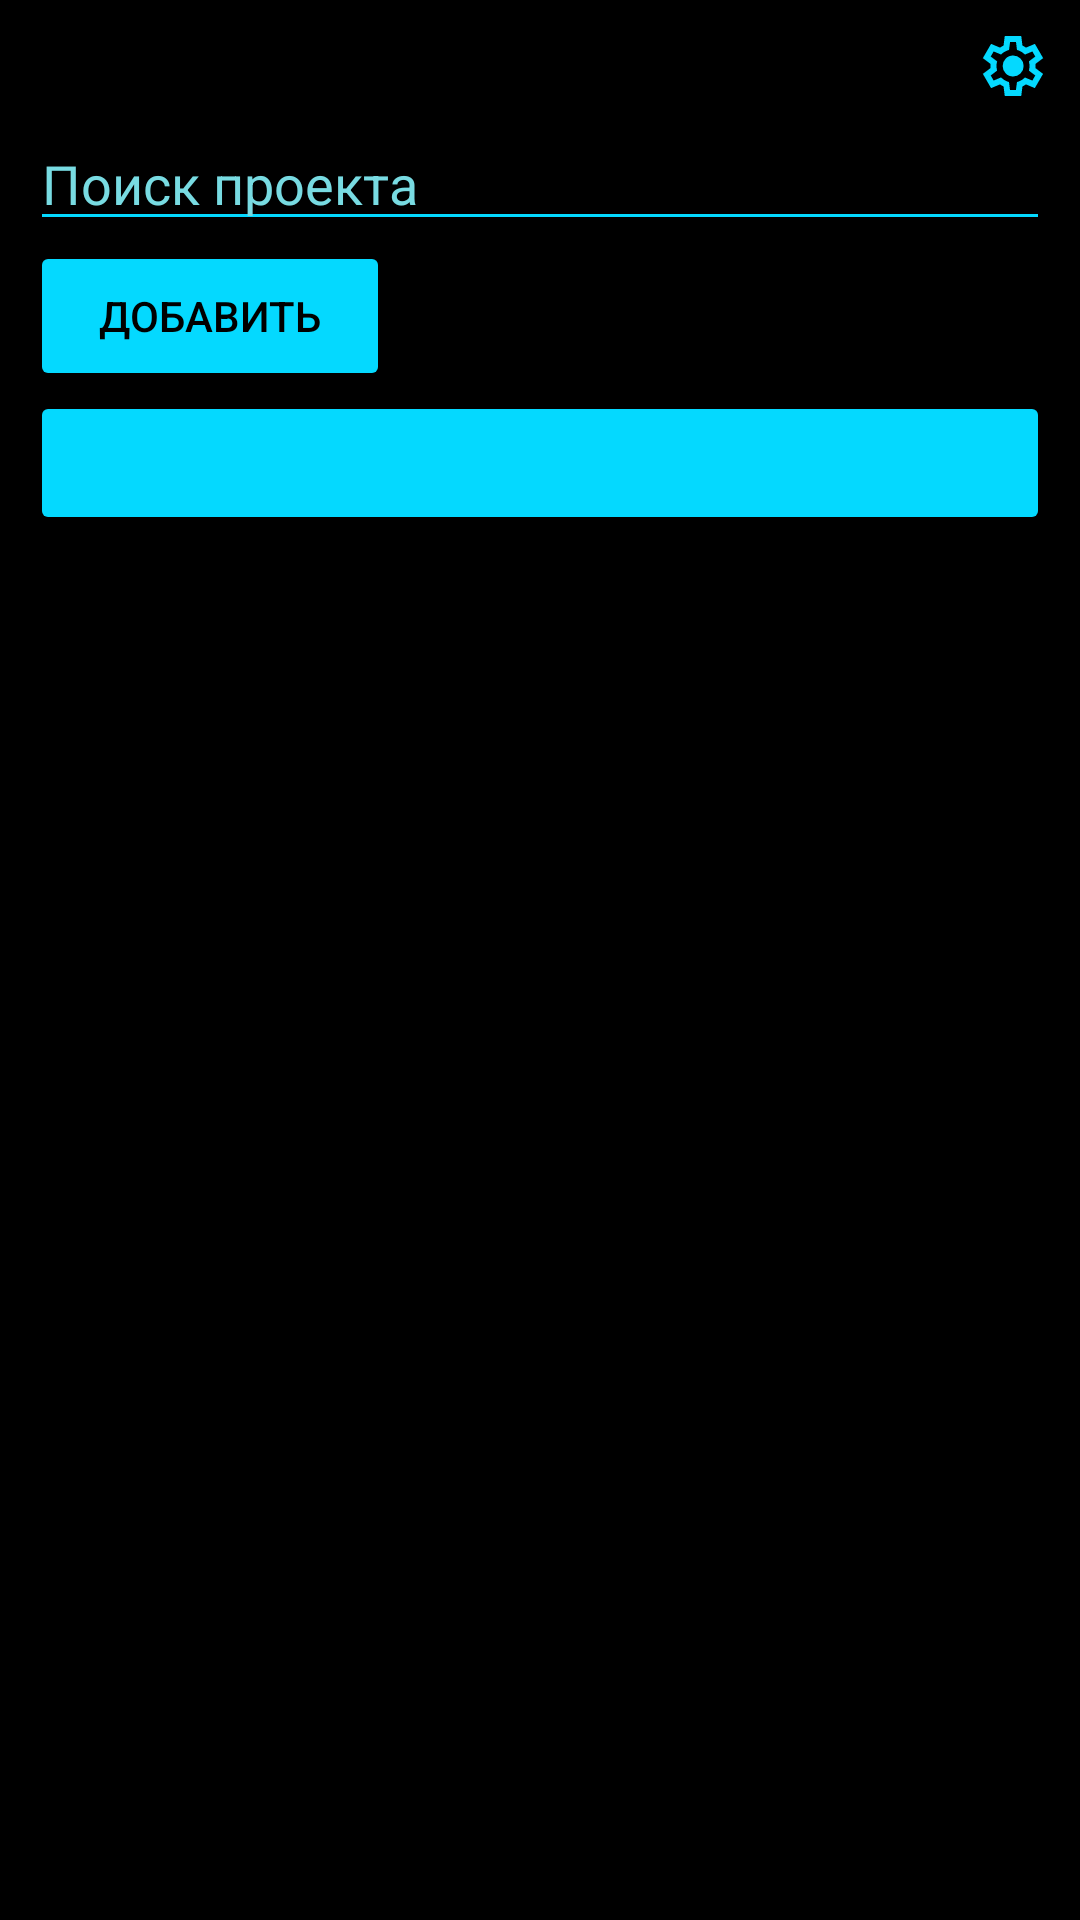

Reconstruct the res/layout file that produces this screen, plus the resources it refers to.
<!-- AndroidManifest.xml: application theme Theme.Schemer -->
<!-- res/layout/activity_main.xml -->
<?xml version="1.0" encoding="utf-8"?>
<RelativeLayout xmlns:android="http://schemas.android.com/apk/res/android"
    xmlns:app="http://schemas.android.com/apk/res-auto"
    xmlns:tools="http://schemas.android.com/tools"
    android:layout_width="match_parent"
    android:layout_height="match_parent"
    android:background="@color/black"
    tools:context=".MainActivity">

    <TextView
        android:id="@+id/logo"
        android:layout_width="match_parent"
        android:layout_height="wrap_content"
        android:fontFamily="cursive"
        android:text="@string/app_logo"
        android:textAlignment="center"
        android:textColor="@color/projectColor"
        android:textSize="30sp"
        android:layout_marginTop="10sp"
        android:visibility="gone"/>
    <LinearLayout
        android:layout_width="match_parent"
        android:layout_height="wrap_content"
        android:id="@+id/activity_main_top_bar_panel"
        android:layout_marginTop="10sp"
        android:orientation="horizontal">
        <Space
            android:layout_width="0dp"
            android:layout_height="wrap_content"
            android:layout_weight="8"/>
        <ImageButton
            android:layout_width="45sp"
            android:layout_height="wrap_content"
            android:src="@drawable/settings_project_color"
            android:background="@color/black"
            android:id="@+id/activity_main_top_bar_panel_settings_button"
            />
    </LinearLayout>
    <EditText
        android:layout_width="match_parent"
        android:layout_height="wrap_content"
        android:id="@+id/searchProjectTextField"
        android:layout_below="@+id/activity_main_top_bar_panel"
        android:layout_marginTop="5sp"
        android:layout_marginHorizontal="10sp"
        android:hint="@string/sarchProjectTextBoxHint"
        android:textColor="@color/projectColor"
        android:textColorHint="@color/hintColor"
        android:backgroundTint="@color/projectColor"/>
    <ScrollView
        android:id="@+id/contentScrolView"
        android:layout_width="match_parent"
        android:layout_height="wrap_content"
        android:layout_below="@+id/addProjectButton"
        android:layout_marginHorizontal="10sp"
        >
        <LinearLayout
            android:id="@+id/content"
            android:layout_width="match_parent"
            android:layout_height="wrap_content"
            android:orientation="vertical"
            >
        <Button
            android:id="@+id/projectButtonExample"
            android:layout_width="match_parent"
            android:layout_height="wrap_content"
            android:backgroundTint="@color/projectColor"
            android:textColor="@color/black"
            android:layout_weight="1"
            android:layout_marginBottom="5sp"
            android:text=""
            />
        </LinearLayout>
    </ScrollView>

    <Button
        android:layout_width="120sp"
        android:layout_height="50sp"
        android:id="@+id/addProjectButton"
        android:layout_marginHorizontal="10sp"
        android:layout_below="@+id/searchProjectTextField"
        android:backgroundTint="@color/projectColor"
        android:layout_marginBottom="0sp"
        android:text="@string/addProjectButton"
        android:textColor="@color/black"
        />
</RelativeLayout>
<!-- resources referenced by this layout -->
<resources>
  <color name="black">#FF000000</color>
  <color name="hintColor">#78DBE2</color>
  <color name="projectColor">#04d9ff</color>
  <!-- drawable settings_project_color (drawable) -->
  <vector xmlns:android="http://schemas.android.com/apk/res/android"
      android:width="24dp"
      android:height="24dp"
      android:viewportWidth="960"
      android:viewportHeight="960">
    <path
        android:fillColor="@color/projectColor"
        android:pathData="m370,880 l-16,-128q-13,-5 -24.5,-12T307,725l-119,50L78,585l103,-78q-1,-7 -1,-13.5v-27q0,-6.5 1,-13.5L78,375l110,-190 119,50q11,-8 23,-15t24,-12l16,-128h220l16,128q13,5 24.5,12t22.5,15l119,-50 110,190 -103,78q1,7 1,13.5v27q0,6.5 -2,13.5l103,78 -110,190 -118,-50q-11,8 -23,15t-24,12L590,880L370,880ZM440,800h79l14,-106q31,-8 57.5,-23.5T639,633l99,41 39,-68 -86,-65q5,-14 7,-29.5t2,-31.5q0,-16 -2,-31.5t-7,-29.5l86,-65 -39,-68 -99,42q-22,-23 -48.5,-38.5T533,266l-13,-106h-79l-14,106q-31,8 -57.5,23.5T321,327l-99,-41 -39,68 86,64q-5,15 -7,30t-2,32q0,16 2,31t7,30l-86,65 39,68 99,-42q22,23 48.5,38.5T427,694l13,106ZM482,620q58,0 99,-41t41,-99q0,-58 -41,-99t-99,-41q-59,0 -99.5,41T342,480q0,58 40.5,99t99.5,41ZM480,480Z"/>
  </vector>
  <string name="addProjectButton">Добавить</string>
  <string name="app_logo">Проекты</string>
  <string name="sarchProjectTextBoxHint">Поиск проекта</string>
  <style name="Theme.Schemer" parent="Base.Theme.Schemer" />
  <style name="Base.Theme.Schemer" parent="Theme.Material3.DayNight.NoActionBar">
          
          <item name="colorPrimary">@color/projectColor</item>
      </style>
</resources>
